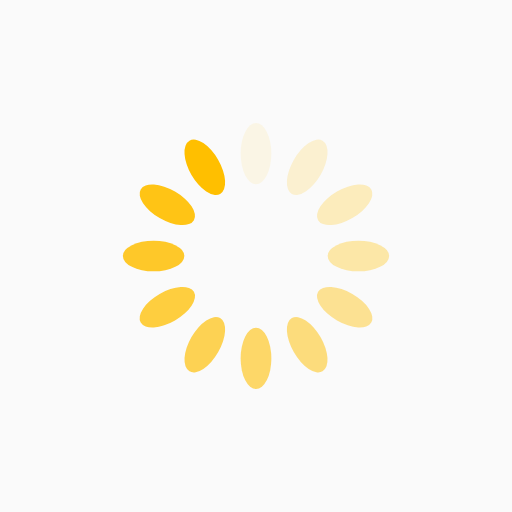
t = 0.00 s
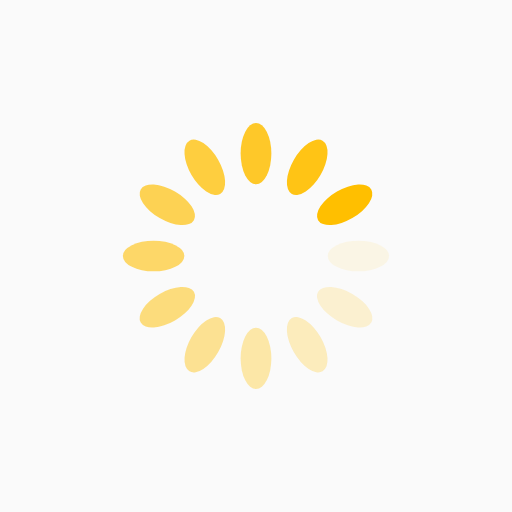
t = 0.25 s
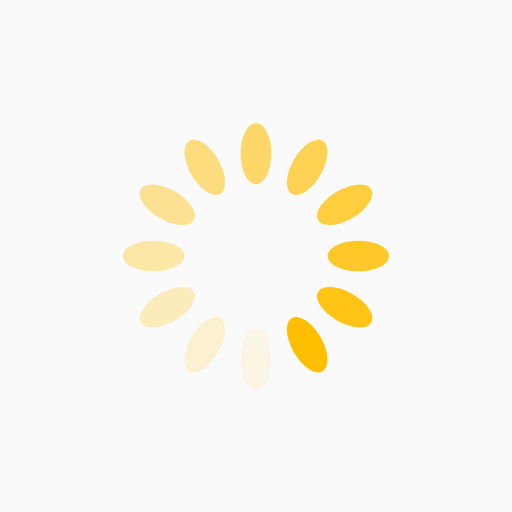
t = 0.50 s
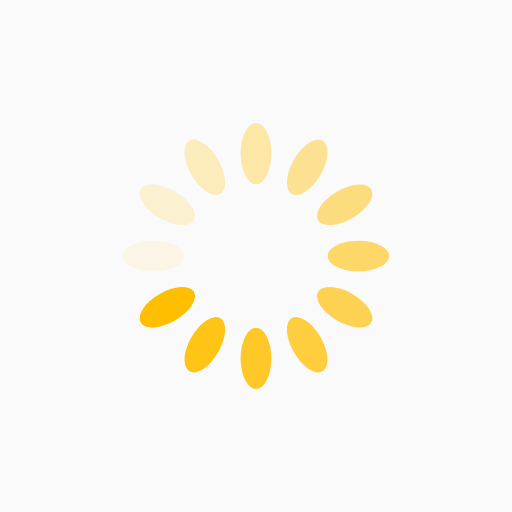
t = 0.75 s

The animated SVG that drew these frames (rendered in a browser with its animation timeline set to each time). Animation: 12 SMIL elements (animate=12); one cycle of 1.00 s, repeats indefinitely.

<svg xmlns="http://www.w3.org/2000/svg" viewBox="0 0 100 100" preserveAspectRatio="xMidYMid" width="200" height="200" style="shape-rendering: auto; display: block; background: rgb(250, 250, 250);" xmlns:xlink="http://www.w3.org/1999/xlink"><g><g transform="rotate(0 50 50)">
  <rect fill="#ffbf00" height="12" width="6" ry="6" rx="3" y="24" x="47">
    <animate repeatCount="indefinite" begin="-0.9166666666666666s" dur="1s" keyTimes="0;1" values="1;0" attributeName="opacity"></animate>
  </rect>
</g><g transform="rotate(30 50 50)">
  <rect fill="#ffbf00" height="12" width="6" ry="6" rx="3" y="24" x="47">
    <animate repeatCount="indefinite" begin="-0.8333333333333334s" dur="1s" keyTimes="0;1" values="1;0" attributeName="opacity"></animate>
  </rect>
</g><g transform="rotate(60 50 50)">
  <rect fill="#ffbf00" height="12" width="6" ry="6" rx="3" y="24" x="47">
    <animate repeatCount="indefinite" begin="-0.75s" dur="1s" keyTimes="0;1" values="1;0" attributeName="opacity"></animate>
  </rect>
</g><g transform="rotate(90 50 50)">
  <rect fill="#ffbf00" height="12" width="6" ry="6" rx="3" y="24" x="47">
    <animate repeatCount="indefinite" begin="-0.6666666666666666s" dur="1s" keyTimes="0;1" values="1;0" attributeName="opacity"></animate>
  </rect>
</g><g transform="rotate(120 50 50)">
  <rect fill="#ffbf00" height="12" width="6" ry="6" rx="3" y="24" x="47">
    <animate repeatCount="indefinite" begin="-0.5833333333333334s" dur="1s" keyTimes="0;1" values="1;0" attributeName="opacity"></animate>
  </rect>
</g><g transform="rotate(150 50 50)">
  <rect fill="#ffbf00" height="12" width="6" ry="6" rx="3" y="24" x="47">
    <animate repeatCount="indefinite" begin="-0.5s" dur="1s" keyTimes="0;1" values="1;0" attributeName="opacity"></animate>
  </rect>
</g><g transform="rotate(180 50 50)">
  <rect fill="#ffbf00" height="12" width="6" ry="6" rx="3" y="24" x="47">
    <animate repeatCount="indefinite" begin="-0.4166666666666667s" dur="1s" keyTimes="0;1" values="1;0" attributeName="opacity"></animate>
  </rect>
</g><g transform="rotate(210 50 50)">
  <rect fill="#ffbf00" height="12" width="6" ry="6" rx="3" y="24" x="47">
    <animate repeatCount="indefinite" begin="-0.3333333333333333s" dur="1s" keyTimes="0;1" values="1;0" attributeName="opacity"></animate>
  </rect>
</g><g transform="rotate(240 50 50)">
  <rect fill="#ffbf00" height="12" width="6" ry="6" rx="3" y="24" x="47">
    <animate repeatCount="indefinite" begin="-0.25s" dur="1s" keyTimes="0;1" values="1;0" attributeName="opacity"></animate>
  </rect>
</g><g transform="rotate(270 50 50)">
  <rect fill="#ffbf00" height="12" width="6" ry="6" rx="3" y="24" x="47">
    <animate repeatCount="indefinite" begin="-0.16666666666666666s" dur="1s" keyTimes="0;1" values="1;0" attributeName="opacity"></animate>
  </rect>
</g><g transform="rotate(300 50 50)">
  <rect fill="#ffbf00" height="12" width="6" ry="6" rx="3" y="24" x="47">
    <animate repeatCount="indefinite" begin="-0.08333333333333333s" dur="1s" keyTimes="0;1" values="1;0" attributeName="opacity"></animate>
  </rect>
</g><g transform="rotate(330 50 50)">
  <rect fill="#ffbf00" height="12" width="6" ry="6" rx="3" y="24" x="47">
    <animate repeatCount="indefinite" begin="0s" dur="1s" keyTimes="0;1" values="1;0" attributeName="opacity"></animate>
  </rect>
</g><g></g></g><!-- [ldio] generated by https://loading.io --></svg>
